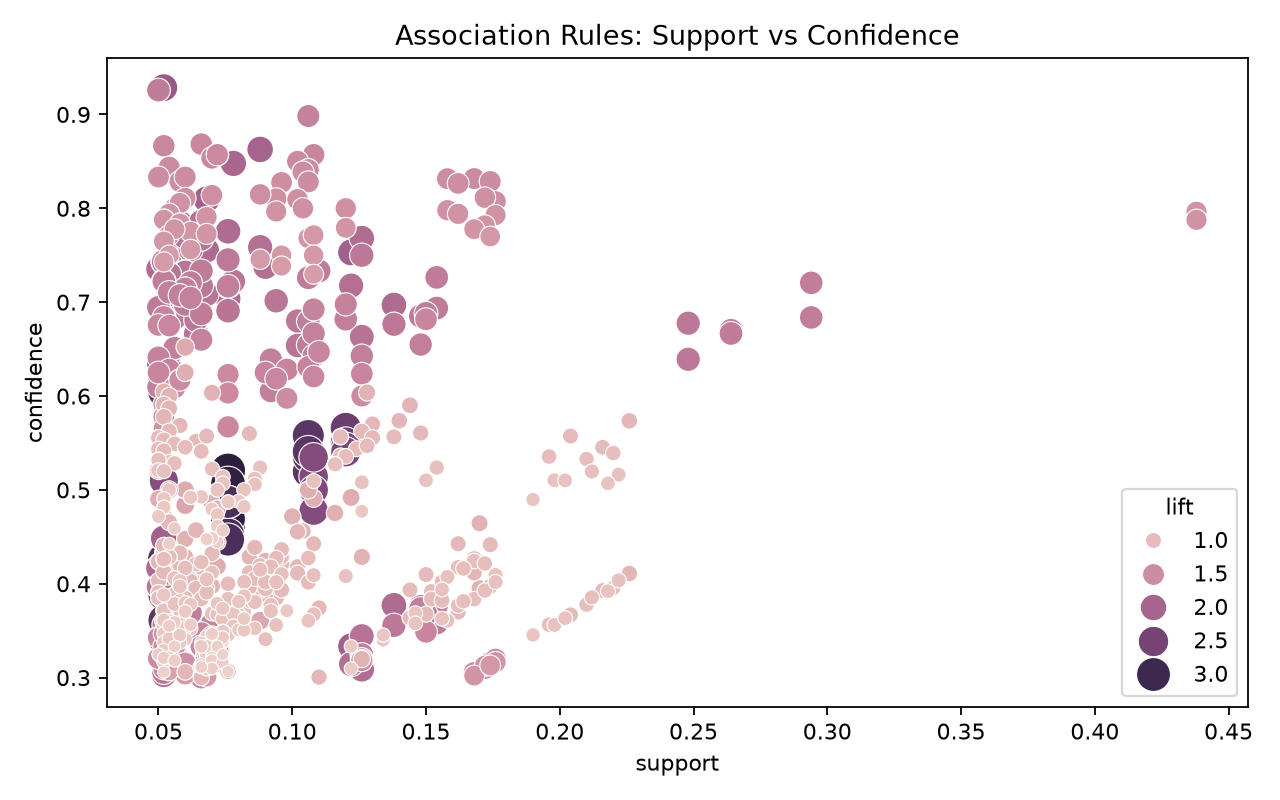

The table this chart was drawn from, first rows:
antecedents, consequents, antecedent support, consequent support, support, confidence, lift, representativity, leverage, conviction, zhangs_metric, jaccard, certainty, kulczynski
Tea, Tomato Sauce, Biscuits, Pasta, 0.164, 0.146, 0.076, 0.4634, 3.174, 1.0, 0.05206, 1.592, 0.8193, 0.3248, 0.3717, 0.492
Biscuits, Pasta, Tea, Tomato Sauce, 0.146, 0.164, 0.076, 0.5205, 3.174, 1.0, 0.05206, 1.744, 0.802, 0.3248, 0.4265, 0.492
Biscuits, Milk, Cereal, Tea, 0.15, 0.162, 0.076, 0.5067, 3.128, 1.0, 0.0517, 1.699, 0.8003, 0.322, 0.4113, 0.4879
Cereal, Tea, Biscuits, Milk, 0.162, 0.15, 0.076, 0.4691, 3.128, 1.0, 0.0517, 1.601, 0.8118, 0.322, 0.3755, 0.4879
Butter, Milk, Tea, Biscuits, Bread, 0.082, 0.212, 0.052, 0.6341, 2.991, 1.0, 0.03462, 2.154, 0.7252, 0.2149, 0.5357, 0.4397
Pasta, Tea, Biscuits, Tomato Sauce, 0.156, 0.168, 0.076, 0.4872, 2.9, 1.0, 0.04979, 1.622, 0.7763, 0.3065, 0.3836, 0.4698
Biscuits, Tomato Sauce, Pasta, Tea, 0.168, 0.156, 0.076, 0.4524, 2.9, 1.0, 0.04979, 1.541, 0.7874, 0.3065, 0.3512, 0.4698
Biscuits, Cereal, Milk, Tea, 0.156, 0.17, 0.076, 0.4872, 2.866, 1.0, 0.04948, 1.619, 0.7714, 0.304, 0.3821, 0.4671
Milk, Tea, Biscuits, Cereal, 0.17, 0.156, 0.076, 0.4471, 2.866, 1.0, 0.04948, 1.526, 0.7844, 0.304, 0.3449, 0.4671
Biscuits, Bread, Milk, Butter, Tea, 0.084, 0.218, 0.052, 0.619, 2.84, 1.0, 0.03369, 2.053, 0.7073, 0.208, 0.5128, 0.4288
Cereal, Pasta, Milk, Tomato Sauce, 0.152, 0.122, 0.052, 0.3421, 2.804, 1.0, 0.03346, 1.335, 0.7587, 0.2342, 0.2507, 0.3842
Milk, Tomato Sauce, Cereal, Pasta, 0.122, 0.152, 0.052, 0.4262, 2.804, 1.0, 0.03346, 1.478, 0.7328, 0.2342, 0.3234, 0.3842
Biscuits, Butter, Milk, Bread, Tea, 0.084, 0.222, 0.052, 0.619, 2.789, 1.0, 0.03335, 2.042, 0.7002, 0.2047, 0.5103, 0.4266
Bread, Milk, Tea, Biscuits, Butter, 0.086, 0.22, 0.052, 0.6047, 2.748, 1.0, 0.03308, 1.973, 0.696, 0.2047, 0.4931, 0.4205
Butter, Milk, Bread, Cereal, 0.204, 0.19, 0.106, 0.5196, 2.735, 1.0, 0.06724, 1.686, 0.7969, 0.3681, 0.4069, 0.5388
Bread, Cereal, Butter, Milk, 0.19, 0.204, 0.106, 0.5579, 2.735, 1.0, 0.06724, 1.8, 0.7831, 0.3681, 0.4446, 0.5388
Butter, Cereal, Bread, Milk, 0.198, 0.196, 0.106, 0.5354, 2.731, 1.0, 0.06719, 1.73, 0.7904, 0.3681, 0.4221, 0.5381
Bread, Milk, Butter, Cereal, 0.196, 0.198, 0.106, 0.5408, 2.731, 1.0, 0.06719, 1.747, 0.7884, 0.3681, 0.4275, 0.5381
Cereal, Tomato Sauce, Milk, Pasta, 0.134, 0.144, 0.052, 0.3881, 2.695, 1.0, 0.0327, 1.399, 0.7262, 0.2301, 0.2851, 0.3746
Milk, Pasta, Cereal, Tomato Sauce, 0.144, 0.134, 0.052, 0.3611, 2.695, 1.0, 0.0327, 1.355, 0.7347, 0.2301, 0.2623, 0.3746
Biscuits, Bread, Butter, Tea, 0.212, 0.218, 0.12, 0.566, 2.597, 1.0, 0.07378, 1.802, 0.7803, 0.3871, 0.4451, 0.5582
Butter, Tea, Biscuits, Bread, 0.218, 0.212, 0.12, 0.5505, 2.597, 1.0, 0.07378, 1.753, 0.7863, 0.3871, 0.4295, 0.5582
Biscuits, Butter, Bread, Tea, 0.22, 0.222, 0.12, 0.5455, 2.457, 1.0, 0.07116, 1.712, 0.7603, 0.3727, 0.4158, 0.543
Bread, Tea, Biscuits, Butter, 0.222, 0.22, 0.12, 0.5405, 2.457, 1.0, 0.07116, 1.698, 0.7622, 0.3727, 0.4109, 0.543
Butter, Tomato Sauce, Bread, Pasta, 0.21, 0.216, 0.108, 0.5143, 2.381, 1.0, 0.06264, 1.614, 0.7342, 0.3396, 0.3805, 0.5071
Bread, Pasta, Butter, Tomato Sauce, 0.216, 0.21, 0.108, 0.5, 2.381, 1.0, 0.06264, 1.58, 0.7398, 0.3396, 0.3671, 0.5071
Butter, Pasta, Bread, Tomato Sauce, 0.202, 0.226, 0.108, 0.5347, 2.366, 1.0, 0.06235, 1.663, 0.7234, 0.3375, 0.3988, 0.5063
Bread, Tomato Sauce, Butter, Pasta, 0.226, 0.202, 0.108, 0.4779, 2.366, 1.0, 0.06235, 1.528, 0.7459, 0.3375, 0.3457, 0.5063
Bananas, Biscuits, Butter, Tea, 0.102, 0.218, 0.052, 0.5098, 2.339, 1.0, 0.02976, 1.595, 0.6374, 0.194, 0.3732, 0.3742
Bananas, Biscuits, Butter, Tea, 0.056, 0.43, 0.052, 0.9286, 2.159, 1.0, 0.02792, 7.98, 0.5688, 0.1198, 0.8747, 0.5248
Biscuits, Butter, Cereal, Milk, 0.076, 0.366, 0.058, 0.7632, 2.085, 1.0, 0.03018, 2.677, 0.5632, 0.151, 0.6264, 0.4608
Butter, Cereal, Tea, Milk, 0.074, 0.366, 0.056, 0.7568, 2.068, 1.0, 0.02892, 2.606, 0.5576, 0.1458, 0.6163, 0.4549
Cereal, Tea, Milk, 0.162, 0.366, 0.122, 0.7531, 2.058, 1.0, 0.06271, 2.568, 0.6134, 0.3005, 0.6105, 0.5432
Milk, Cereal, Tea, 0.366, 0.162, 0.122, 0.3333, 2.058, 1.0, 0.06271, 1.257, 0.8107, 0.3005, 0.2045, 0.5432
Eggs, Pasta, Tomato Sauce, 0.084, 0.394, 0.068, 0.8095, 2.055, 1.0, 0.0349, 3.182, 0.5604, 0.1659, 0.6857, 0.4911
Bread, Cereal, Tea, Milk, 0.072, 0.366, 0.054, 0.75, 2.049, 1.0, 0.02765, 2.536, 0.5517, 0.1406, 0.6057, 0.4488
Bananas, Tea, Biscuits, Butter, 0.116, 0.22, 0.052, 0.4483, 2.038, 1.0, 0.02648, 1.414, 0.5761, 0.1831, 0.2927, 0.3423
Bananas, Biscuits, Tea, 0.102, 0.43, 0.088, 0.8627, 2.006, 1.0, 0.04414, 4.153, 0.5586, 0.1982, 0.7592, 0.5337
Pasta, Rice, Tomato Sauce, 0.074, 0.394, 0.058, 0.7838, 1.989, 1.0, 0.02884, 2.803, 0.5371, 0.1415, 0.6432, 0.4655
Cereal, Eggs, Milk, 0.08, 0.366, 0.058, 0.725, 1.981, 1.0, 0.02872, 2.305, 0.5382, 0.1495, 0.5662, 0.4417
Biscuits, Sugar, Tea, 0.092, 0.43, 0.078, 0.8478, 1.972, 1.0, 0.03844, 3.746, 0.5428, 0.1757, 0.733, 0.5146
Cereal, Sugar, Milk, 0.086, 0.366, 0.062, 0.7209, 1.97, 1.0, 0.03052, 2.272, 0.5386, 0.159, 0.5598, 0.4452
Biscuits, Milk, Bread, Butter, Tea, 0.15, 0.176, 0.052, 0.3467, 1.97, 1.0, 0.0256, 1.261, 0.5792, 0.1898, 0.2071, 0.3211
Biscuits, Milk, Butter, Cereal, 0.15, 0.198, 0.058, 0.3867, 1.953, 1.0, 0.0283, 1.308, 0.574, 0.2, 0.2352, 0.3398
Biscuits, Bread, Cereal, Milk, 0.076, 0.366, 0.054, 0.7105, 1.941, 1.0, 0.02618, 2.19, 0.5248, 0.1392, 0.5434, 0.429
Milk, Yogurt, Cereal, 0.072, 0.388, 0.054, 0.75, 1.933, 1.0, 0.02606, 2.448, 0.5201, 0.133, 0.5915, 0.4446
Biscuits, Cereal, Tea, Milk, 0.108, 0.366, 0.076, 0.7037, 1.923, 1.0, 0.03647, 2.14, 0.538, 0.191, 0.5327, 0.4557
Biscuits, Bread, Pasta, Tomato Sauce, 0.074, 0.394, 0.056, 0.7568, 1.921, 1.0, 0.02684, 2.491, 0.5177, 0.1359, 0.5986, 0.4494
Coffee, Pasta, Tomato Sauce, 0.09, 0.394, 0.068, 0.7556, 1.918, 1.0, 0.03254, 2.479, 0.5259, 0.1635, 0.5966, 0.4641
Bread, Yogurt, Butter, Tea, 0.12, 0.218, 0.05, 0.4167, 1.911, 1.0, 0.02384, 1.341, 0.5418, 0.1736, 0.254, 0.323
Eggs, Tomato Sauce, Pasta, 0.09, 0.396, 0.068, 0.7556, 1.908, 1.0, 0.03236, 2.471, 0.5229, 0.1627, 0.5953, 0.4636
Butter, Cereal, Milk, 0.198, 0.366, 0.138, 0.697, 1.904, 1.0, 0.06553, 2.092, 0.5921, 0.3239, 0.522, 0.537
Milk, Butter, Cereal, 0.366, 0.198, 0.138, 0.377, 1.904, 1.0, 0.06553, 1.287, 0.749, 0.3239, 0.2233, 0.537
Pasta, Tea, Tomato Sauce, Biscuits, 0.098, 0.408, 0.076, 0.7755, 1.901, 1.0, 0.03602, 2.637, 0.5254, 0.1767, 0.6208, 0.4809
Butter, Tea, Tomato Sauce, Biscuits, 0.08, 0.408, 0.062, 0.775, 1.9, 1.0, 0.02936, 2.631, 0.5147, 0.1455, 0.6199, 0.4635
Apples, Milk, Cereal, 0.068, 0.388, 0.05, 0.7353, 1.895, 1.0, 0.02362, 2.312, 0.5068, 0.1232, 0.5675, 0.4321
Biscuits, Milk, Bread, Cereal, 0.15, 0.19, 0.054, 0.36, 1.895, 1.0, 0.0255, 1.266, 0.5556, 0.1888, 0.2099, 0.3221
Biscuits, Butter, Pasta, Tomato Sauce, 0.07, 0.394, 0.052, 0.7429, 1.885, 1.0, 0.02442, 2.357, 0.505, 0.1262, 0.5757, 0.4374
Tea, Tomato Sauce, Biscuits, 0.164, 0.408, 0.126, 0.7683, 1.883, 1.0, 0.05909, 2.555, 0.5609, 0.2825, 0.6086, 0.5386
Biscuits, Tea, Tomato Sauce, 0.408, 0.164, 0.126, 0.3088, 1.883, 1.0, 0.05909, 1.21, 0.7921, 0.2825, 0.1732, 0.5386
... 610 more rows
